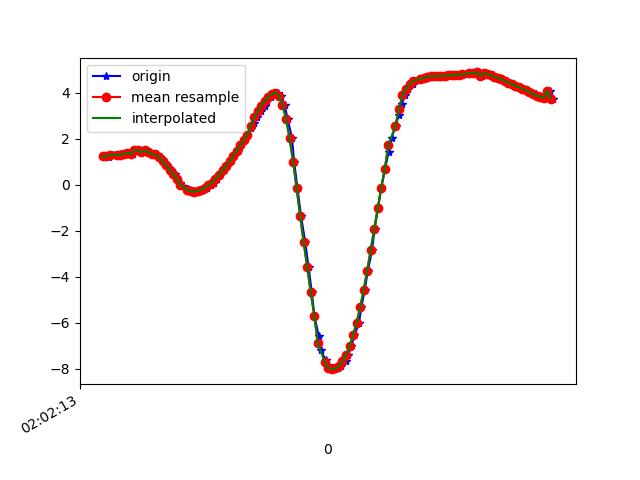

Source data for this figure (header and first rows):
1617847333956, 542977510591139, 1.2398711, -5.1758103, 8.228834
1617847333961, 542977529821909, 1.255, -5.14, 8.249
1617847333979, 542977549052679, 1.212, -5.134, 8.259
1617847333998, 542977568283449, 1.296, -5.151, 8.236
1617847334022, 542977587514219, 1.272, -5.129, 8.253
1617847334037, 542977606744989, 1.329, -5.276, 8.151
1617847334055, 542977625975759, 1.292, -5.253, 8.172
1617847334074, 542977645206529, 1.346, -5.347, 8.102
1617847334099, 542977664437299, 1.4, -5.266, 8.145
1617847334112, 542977683668069, 1.331, -5.209, 8.193
1617847334131, 542977702898839, 1.495, -5.26, 8.133
1617847334154, 542977722129609, 1.499, -5.195, 8.173
1617847334172, 542977741360379, 1.408, -5.207, 8.182
1617847334189, 542977760591149, 1.496, -5.168, 8.191
1617847334207, 542977779821919, 1.405, -4.993, 8.315
1617847334228, 542977799052689, 1.319, -4.887, 8.391
1617847334251, 542977818283459, 1.319, -4.819, 8.431
1617847334265, 542977837514229, 1.196, -4.703, 8.514
1617847334284, 542977856744999, 1.036, -4.492, 8.648
1617847334303, 542977875975769, 0.8417, -4.247, 8.792
1617847334328, 542977895206539, 0.6594, -4.04, 8.904
1617847334348, 542977914437309, 0.4693, -3.907, 8.975
1617847334360, 542977933668079, 0.2683, -3.804, 9.028
1617847334380, 542977952898849, 0.08449, -3.72, 9.066
1617847334398, 542977972129619, -0.06961, -3.66, 9.091
1617847334424, 542977991360389, -0.1778, -3.617, 9.107
1617847334436, 542978010591159, -0.2461, -3.564, 9.125
1617847334458, 542978029821929, -0.2888, -3.5, 9.149
1617847334474, 542978049052699, -0.2961, -3.446, 9.169
1617847334493, 542978068283469, -0.269, -3.409, 9.184
1617847334512, 542978087514239, -0.2108, -3.369, 9.2
1617847334533, 542978106745009, -0.1278, -3.307, 9.224
1617847334556, 542978125975779, -0.02975, -3.235, 9.251
1617847334569, 542978145206549, 0.09608, -3.176, 9.271
1617847334588, 542978164437319, 0.2556, -3.129, 9.283
1617847334607, 542978183668089, 0.4354, -3.083, 9.292
1617847334627, 542978202898859, 0.6209, -3.046, 9.294
1617847334645, 542978222129629, 0.8136, -3.019, 9.288
1617847334664, 542978241360399, 1.019, -2.991, 9.276
1617847334683, 542978260591169, 1.239, -2.956, 9.261
1617847334709, 542978279821939, 1.471, -2.928, 9.236
1617847334722, 542978299052709, 1.709, -2.943, 9.19
1617847334740, 542978318283479, 1.932, -2.988, 9.131
1617847334760, 542978337514249, 2.181, -3.039, 9.058
1617847334784, 542978356745019, 2.446, -3.102, 8.968
1617847334798, 542978375975789, 2.695, -3.177, 8.87
1617847334816, 542978395206559, 2.939, -3.256, 8.764
1617847334839, 542978414562180, 3.194, -3.333, 8.645
1617847334859, 542978433792950, 3.439, -3.385, 8.53
1617847334874, 542978453023720, 3.646, -3.426, 8.427
1617847334895, 542978472254490, 3.808, -3.522, 8.315
1617847334914, 542978491485260, 3.943, -3.71, 8.169
1617847334937, 542978510716030, 4.005, -3.986, 8.007
1617847334950, 542978529946800, 3.877, -4.414, 7.844
1617847334972, 542978549177570, 3.471, -4.868, 7.765
1617847334989, 542978568408340, 2.863, -5.232, 7.776
1617847335014, 542978587639110, 2.033, -5.471, 7.873
1617847335026, 542978606869880, 1.005, -5.614, 7.969
1617847335045, 542978626100650, -0.1522, -5.702, 7.969
1617847335065, 542978645331420, -1.349, -5.801, 7.783
1617847335089, 542978664562190, -2.5, -5.853, 7.452
... 73 more rows
